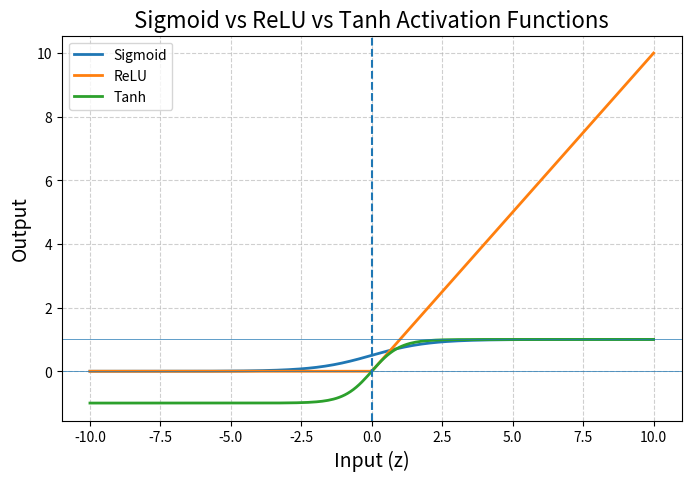

Source code (Python):
# ---------------------------------------------------------
# Program : Sigmoid vs ReLU Neuron Comparison
# Author  : Piyush Manohar Khairnar
# ---------------------------------------------------------

import math
import matplotlib.pyplot as plt
import numpy as np

# ---------------------------------------------------------
# STEP 1 : Activation Functions
# ---------------------------------------------------------

def sigmoid(z):
    """
    Sigmoid Activation Function
    Output range : (0, 1)
    Used for probability-based outputs
    """
    return 1 / (1 + math.exp(-z))

def relu(z):
    """
    ReLU Activation Function
    Output : max(0, z)
    Used in hidden layers of deep networks
    """
    return max(0, z)

def tanh(z):
    return (math.exp(z) - math.exp(-z)) / (math.exp(z) + math.exp(-z))

# ---------------------------------------------------------
# STEP 2 : Neuron Forward Pass
# ---------------------------------------------------------
# Generic neuron → works with any activation function

def Marvellous_neuron_forward(inputs, weights, bias, activation_func):

    print("\n----- NEURON CALCULATION START -----\n")

    # Display input details
    print("Inputs (x)   :", inputs)
    print("Weights (w)  :", weights)
    print("Bias (b)     :", bias)

    # -----------------------------------------------------
    # Weighted Sum Calculation
    # z = w·x + b
    # -----------------------------------------------------
    z = sum(w * x for w, x in zip(weights, inputs)) + bias

    print("\nStep 1 : Weighted Sum")
    print("z =", z)

    # -----------------------------------------------------
    # Activation Function
    # -----------------------------------------------------
    y_hat = activation_func(z)

    print("\nStep 2 : Activation Function Applied")
    print("Activation Function :", activation_func.__name__)
    print("Output (ŷ) :", y_hat)

    print("\n----- NEURON CALCULATION END -----\n")

    return z, y_hat


# ---------------------------------------------------------
# STEP 3 : Plot Sigmoid vs ReLU
# ---------------------------------------------------------

def plot_sigmoid_relu_tanh():

    z_values = np.linspace(-10, 10, 200)

    # Vectorized versions
    sigmoid_values = 1 / (1 + np.exp(-z_values))
    relu_values = np.maximum(0, z_values)
    tanh_values = (np.exp(z_values) - np.exp(-z_values)) / (np.exp(z_values) + np.exp(-z_values))

    plt.figure(figsize=(8, 5))

    # Plot both functions
    plt.plot(z_values, sigmoid_values, label="Sigmoid", linewidth=2)
    plt.plot(z_values, relu_values, label="ReLU", linewidth=2)
    plt.plot(z_values, tanh_values, label="Tanh", linewidth=2)

    # Reference lines
    plt.axhline(y=0, linewidth=0.5)
    plt.axhline(y=1, linewidth=0.5)
    plt.axvline(x=0, linestyle="--")

    # Labels
    plt.title("Sigmoid vs ReLU vs Tanh Activation Functions", fontsize=16)
    plt.xlabel("Input (z)", fontsize=14)
    plt.ylabel("Output", fontsize=14)

    plt.grid(True, linestyle="--", alpha=0.6)
    plt.legend()

    plt.show()


# ---------------------------------------------------------
# STEP 4 : Main function
# ---------------------------------------------------------

def main():

    print("\n========= ACTIVATION FUNCTION COMPARISON =========\n")

    # Example data
    inputs = [1.0, 2.0, 3.0]
    weights = [0.6, 0.4, -0.2]
    bias = 0.5

    # Sigmoid neuron
    print("=== Sigmoid Neuron ===")
    Marvellous_neuron_forward(inputs, weights, bias, sigmoid)

    # ReLU neuron
    print("=== ReLU Neuron ===")
    Marvellous_neuron_forward(inputs, weights, bias, relu)

    # Plot comparison
    plot_sigmoid_relu_tanh()


if __name__ == "__main__":
    main()
